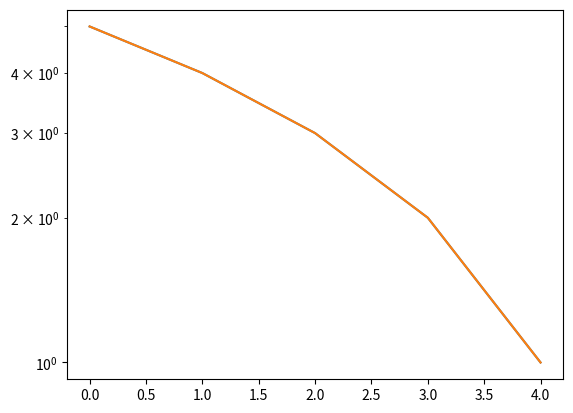
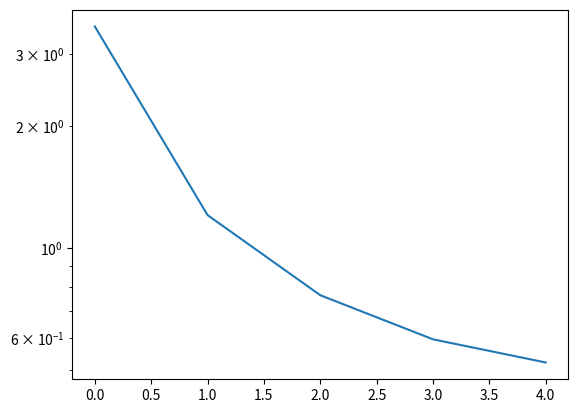

The script that saved these images, in order:
from __future__ import division

import matplotlib.pyplot as plt
import numpy as np

good = np.array([35.1333709,  1.20361562,  0.76352112,  0.59435114,  0.52110856])
good = np.arange(5,0,-1)
plt.figure(1)
plt.semilogy(good)

plt.figure(1)
plt.semilogy(good)

#Problematic array
bad = np.array([ 3.51333709,  1.20361562,  0.76352112,  0.59435114,  0.52110856])
plt.figure(2)
plt.semilogy(bad)
plt.show()
